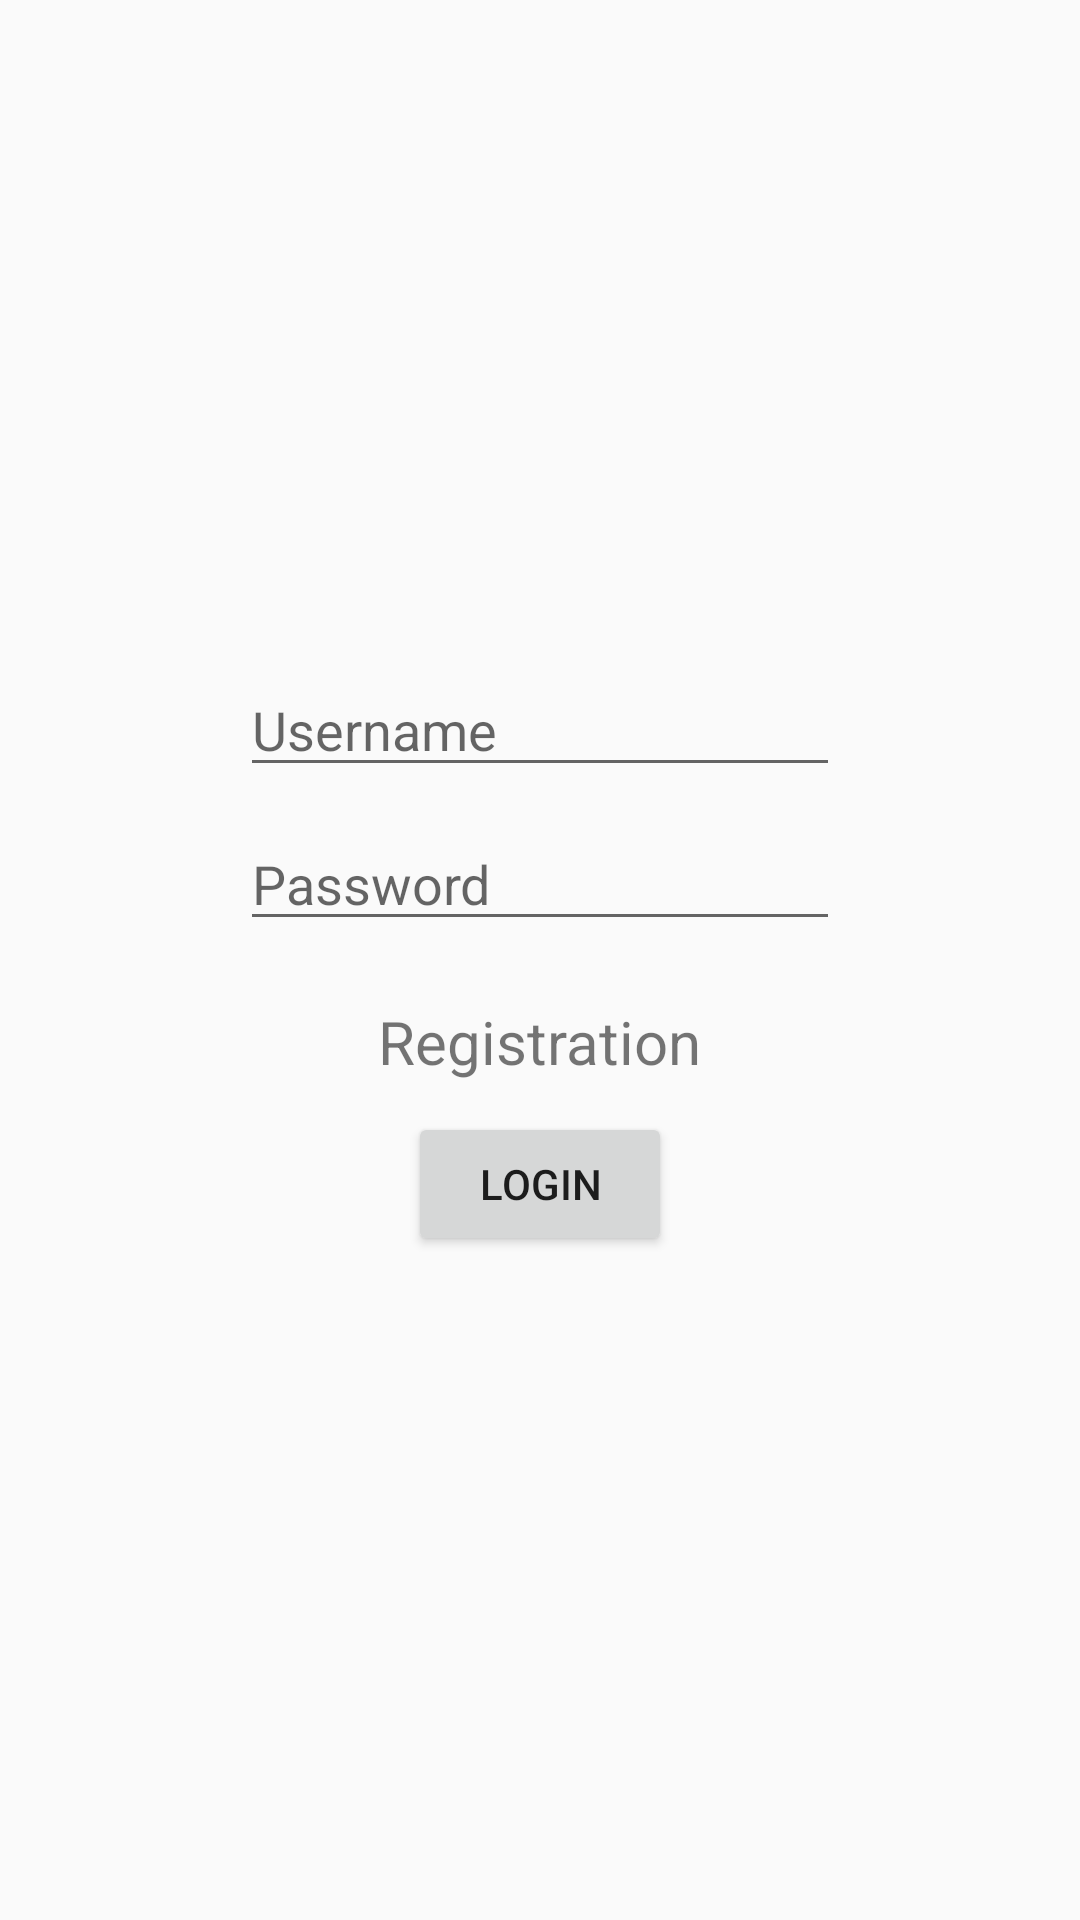

Android layout source for this screen:
<!-- AndroidManifest.xml: application theme Theme.AppCompat.DayNight.DarkActionBar -->
<!-- res/layout/activity_main.xml -->
<?xml version="1.0" encoding="utf-8"?>
<LinearLayout xmlns:android="http://schemas.android.com/apk/res/android"
    xmlns:app="http://schemas.android.com/apk/res-auto"
    xmlns:tools="http://schemas.android.com/tools"
    android:layout_width="match_parent"
    android:layout_height="match_parent"
    tools:context=".MainActivity"
    android:orientation="vertical"
    android:gravity="center"
    >

    <EditText
        android:id="@+id/edit1"
        android:layout_width="200dp"
        android:layout_height="wrap_content"
        android:hint="Username"
        />

    <EditText
        android:id="@+id/edit2"
        android:layout_width="200dp"
        android:layout_height="wrap_content"
        android:hint="Password"
        android:layout_margin="10dp"
        />

    <TextView
        android:id="@+id/tv"
        android:layout_width="wrap_content"
        android:layout_height="wrap_content"
        android:text="Registration"
        android:textSize="20sp"
        android:layout_margin="10dp"
        />

    <Button
        android:id="@+id/btn1"
        android:layout_width="wrap_content"
        android:layout_height="wrap_content"
        android:text="Login"
        />

</LinearLayout>
<!-- resources referenced by this layout -->
<resources>

</resources>
